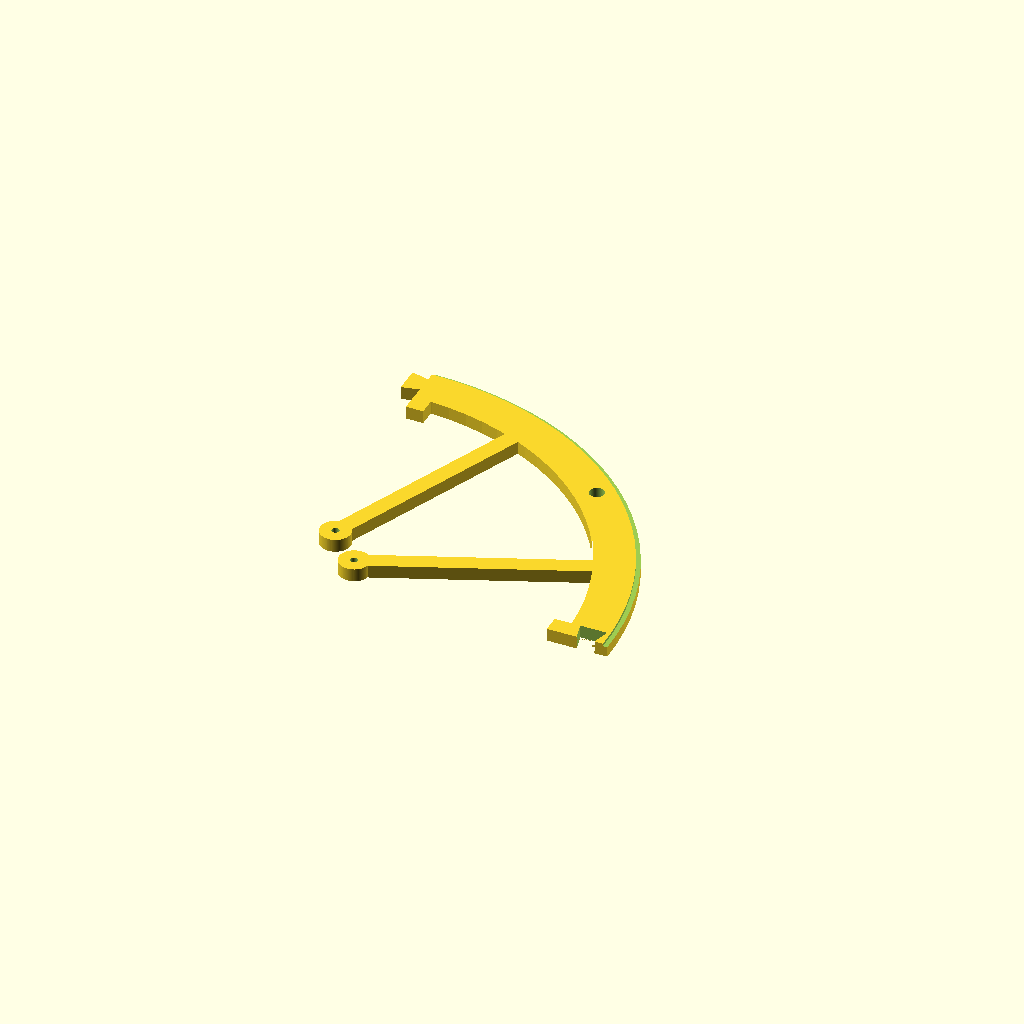
Cell 1: the model at its default parameters.
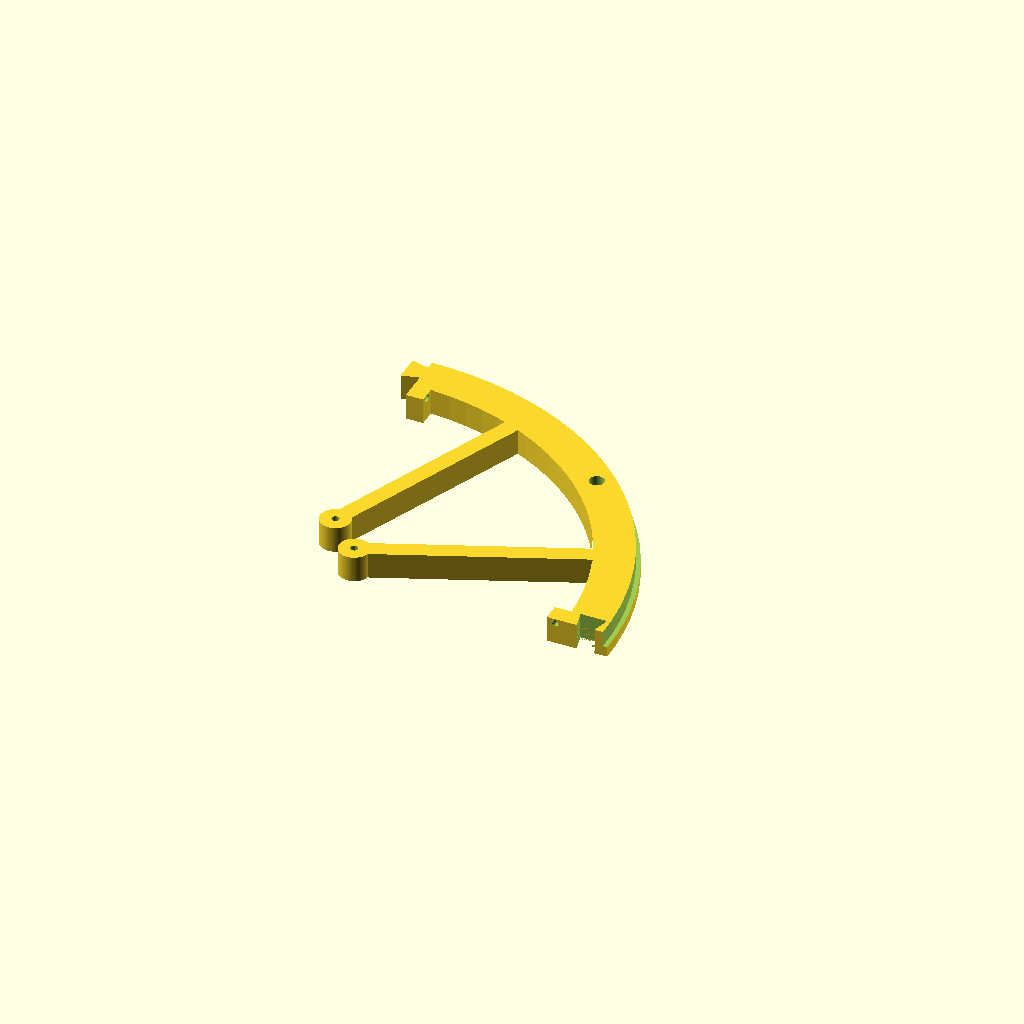
Cell 2: slab_rim = 12 (everything else at default).
One fixed orthographic camera (rotation 55°, 0°, 25°; colour scheme Cornfield) for every cell.
Source of the model, cad/ferris/fit_test_kit.scad:
// fit_test_kit.scad
// Thin fit-test slices for quick print-time checks (#18 retest).
// Geometry only - no durability. Each PART is a horizontal slice of the real
// model so every X-Y fit (dovetail, axle hole, K151 pocket, post clearance,
// J-slot) can be verified in a fraction of the print time.
//   PART = "rim"    -> rim segment z 0..6   (dovetail profile + axle hole + boss)
//   PART = "floor"  -> gondola  z 0..14     (K151 base pocket + rail/post stubs)
//   PART = "bridge" -> gondola  z 60..77    (J-slot on the Ø3 rod), re-grounded

include <../params.scad>
use <rim_segment.scad>
use <gondola.scad>
use <hub.scad>
use <crank.scad>
use <tower.scad>
use <base.scad>

PART = "rim";
slab_rim   = 6;    // rim slice height
slab_floor = 14;   // gondola floor + stub height
bridge_z0  = 60;   // gondola bridge slice start

module slab(z0, z1) {
    translate([-500, -500, z0]) cube([1000, 1000, z1 - z0]);
}

if (PART == "rim")
    intersection() { rim_segment(); slab(0, slab_rim); }
else if (PART == "floor")
    intersection() { gondola(); slab(0, slab_floor); }
else if (PART == "bridge")
    translate([0, 0, -bridge_z0])          // re-ground the slice on the bed
        intersection() { gondola(); slab(bridge_z0, 100); }
else if (PART == "hubcore")
    // hub centre core: full-height cylinder around the bore + both set-screw bosses
    intersection() {
        hub();
        union() {
            cylinder(d = 34, h = 100);
            translate([-50, -8, 0]) cube([100, 16, 100]);   // keep the radial bosses
        }
    }
else if (PART == "crankboss")
    // crank hub + a 20 mm arm stub (tests the Ø8.2 shaft fit + M3 set screw)
    intersection() {
        crank_body();
        union() {
            cylinder(d = crank_hub_d + 10, h = 100);
            translate([-5, -crank_arm_w/2 - 1, -1]) cube([25, crank_arm_w + 2, 20]);
        }
    }
// --- 7/22 pre-production joint checks (tower/base/spoke-hub) ---------------
else if (PART == "towerfoot")
    // bottom 45 mm of the lower tower: both foot tabs + thumbscrew holes.
    // Mates with PART="baseslot" to verify the +/-48 slot spacing and tab fit.
    intersection() { tower("lower"); slab(0, 45); }
else if (PART == "baseslot")
    // strip of the base board around both tower-foot slots (full thickness)
    intersection() {
        base_board();
        translate([-80, 62, -1]) cube([160, 50, 30]);
    }
else if (PART == "splicelower")
    // 30 mm below the split + male dowels + M3 splice holes (re-grounded)
    translate([0, 0, -120])
        intersection() { tower("lower"); slab(120, 170); }
else if (PART == "spliceupper")
    // female sockets + M3 splice holes; tower("upper") is already grounded
    // on its split face
    intersection() { tower("upper"); slab(0, 45); }
else if (PART == "spokehub")
    // hub wedge holding two spoke pilot holes 45 deg apart (full 25 mm depth
    // -> real self-tap test). Mates with PART="spokepad" + M3x25.
    intersection() {
        hub();
        rotate([0, 0, 45]) translate([16, -26, -1]) cube([32, 52, 30]);
    }
else if (PART == "spokepad")
    // inner ends of both spokes of one rim segment: two Ø14 pads with M3
    // clearance holes, 45 deg apart (same bolt circle as the hub)
    intersection() { rim_segment(); cylinder(r = 48, h = 100); }
Parameter table extracted from the source (name, type, default, range or options):
PART: string, default "rim"
slab_rim: number, default 6
slab_floor: number, default 14
bridge_z0: number, default 60
